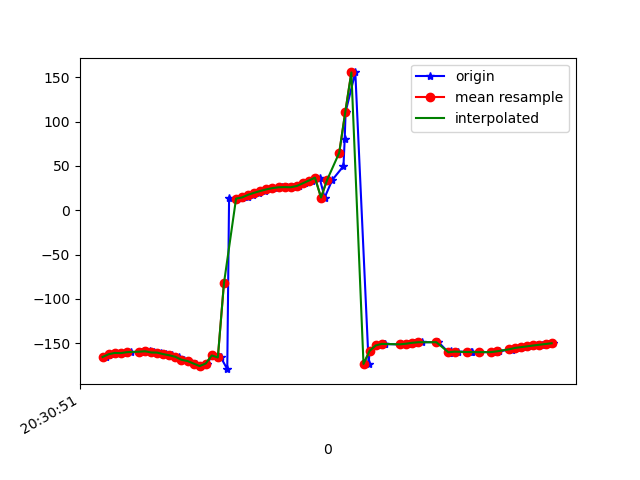

The file beside this chart, header and first rows:
1618777851530, 1473535371084744, -165.64761, 15.49114, 2.7585182
1618777851541, 1473535390315514, -163, 14.67, 0.954
1618777851558, 1473535409546284, -162.1, 15.58, -0.09185
1618777851579, 1473535428777054, -161.1, 15.18, -0.5046
1618777851598, 1473535448007824, -161.3, 15.15, -0.3364
1618777851614, 1473535467238594, -160.2, 14.59, -1.096
1618777851646, 1473535486469364, -160.2, 14.29, -1.059
1618777851657, 1473535505700134, -159.2, 14.13, -2.253
1618777851675, 1473535524930904, -159.2, 15.21, -2.376
1618777851691, 1473535544161674, -160.5, 17.48, -2.132
1618777851712, 1473535563392444, -160.7, 20.6, -3.18
1618777851729, 1473535582623214, -162.4, 24.28, -3.208
1618777851749, 1473535601853984, -163.7, 28.9, -4.057
1618777851773, 1473535621084754, -165.4, 33.28, -4.443
1618777851789, 1473535640315524, -168.8, 39.25, -4.356
1618777851806, 1473535659546294, -170.2, 45.64, -5.681
1618777851827, 1473535678777064, -173.1, 52.52, -5.804
1618777851846, 1473535698007834, -175.9, 61.23, -6.674
1618777851863, 1473535717238604, -173, 69.42, 0.2172
1618777851884, 1473535736469374, -163.9, 77.49, -10.15
1618777851910, 1473535755700144, -166.2, 84.19, -11.47
1618777851931, 1473535774930914, -179.4, 89.53, -1.575
1618777851937, 1473535794161684, 14.04, 86.02, 162
1618777851962, 1473535813392454, 13.13, 82.15, 160.5
1618777851980, 1473535832623224, 13.74, 79.03, 157.9
1618777851998, 1473535851853994, 15.24, 76.83, 155.3
1618777852016, 1473535871084764, 17.46, 75.52, 152.8
1618777852036, 1473535890315534, 19.73, 74.71, 150.7
1618777852055, 1473535909546304, 21.74, 74.12, 149.3
1618777852071, 1473535928777074, 23.56, 73.62, 148.6
1618777852096, 1473535948007844, 24.99, 73.13, 148.9
1618777852110, 1473535967238614, 25.93, 72.57, 150.3
1618777852129, 1473535986469384, 26.11, 71.77, 152.8
1618777852147, 1473536005700154, 25.93, 70.7, 156.1
1618777852168, 1473536024930924, 27.35, 70, 158.2
1618777852188, 1473536044161694, 30.41, 70.32, 159.5
1618777852211, 1473536063392464, 33.54, 71.16, 161.6
1618777852235, 1473536082623234, 36.8, 72.32, 164.6
1618777852252, 1473536101854004, 14.36, 80.13, -147.6
1618777852277, 1473536121084774, 34.16, 81.09, -167.7
1618777852314, 1473536140315544, 49.79, 82.58, 178.2
1618777852318, 1473536159667365, 79.97, 84.05, 149.6
1618777852321, 1473536178898135, 111, 86.05, 122.2
1618777852353, 1473536198128905, 155.5, 86.18, 80.53
1618777852397, 1473536217359675, -173.5, 84.61, 51.57
1618777852400, 1473536236590445, -158.8, 82.14, 37.98
1618777852439, 1473536255821215, -152.7, 79.19, 32.25
1618777852444, 1473536275051985, -150.8, 76.23, 29.97
1618777852448, 1473536294282755, -150.7, 73.33, 28.87
1618777852452, 1473536313513525, -151.1, 70.22, 27.92
1618777852500, 1473536332744295, -151.4, 66.48, 26.64
1618777852502, 1473536351975065, -151.3, 61.89, 24.86
1618777852528, 1473536371205835, -150.7, 56.06, 22.61
1618777852545, 1473536390436605, -150, 49.22, 20.49
1618777852548, 1473536409667375, -149.3, 41.8, 18.85
1618777852572, 1473536428898145, -149, 34.64, 17.62
1618777852622, 1473536448128915, -149, 28.09, 16.54
1618777852627, 1473536467359685, -148.9, 21.46, 15.7
1618777852662, 1473536486590455, -161.1, 24.4, 13.1
1618777852665, 1473536505821225, -160.7, 13.27, 14.55
1618777852669, 1473536525051995, -159.3, 4.819, 14.38
... 18 more rows
